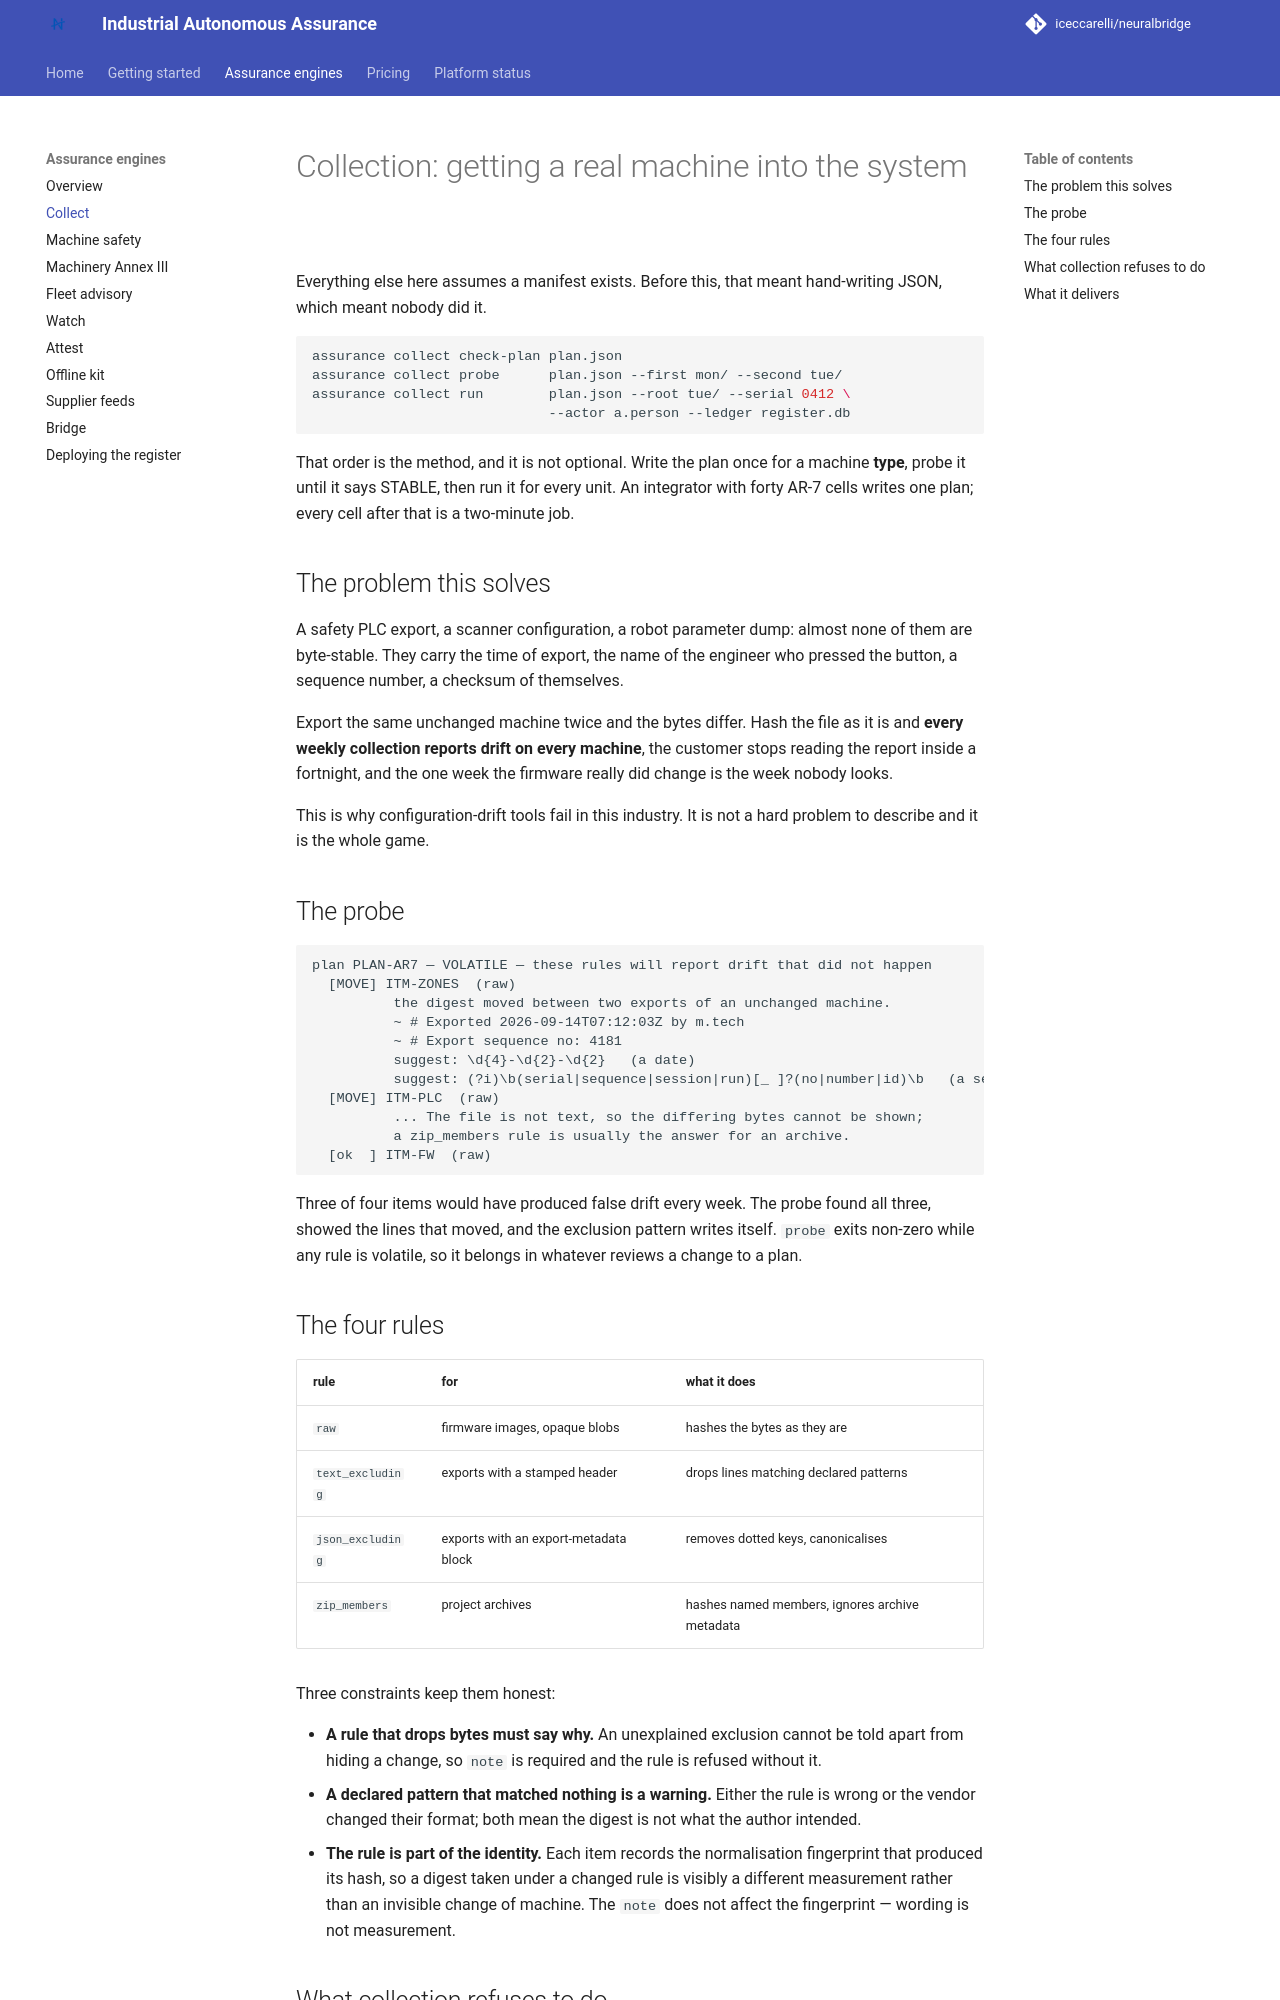

repository: iceccarelli/neuralbridge · page: assurance/collect/index.html · generator: mkdocs

# Collection: getting a real machine into the system

Everything else here assumes a manifest exists. Before this, that meant
hand-writing JSON, which meant nobody did it.

```bash
assurance collect check-plan plan.json
assurance collect probe      plan.json --first mon/ --second tue/
assurance collect run        plan.json --root tue/ --serial 0412 \
                             --actor a.person --ledger register.db
```

That order is the method, and it is not optional. Write the plan once for a
machine **type**, probe it until it says STABLE, then run it for every unit. An
integrator with forty AR-7 cells writes one plan; every cell after that is a
two-minute job.

## The problem this solves

A safety PLC export, a scanner configuration, a robot parameter dump: almost
none of them are byte-stable. They carry the time of export, the name of the
engineer who pressed the button, a sequence number, a checksum of themselves.

Export the same unchanged machine twice and the bytes differ. Hash the file as
it is and **every weekly collection reports drift on every machine**, the
customer stops reading the report inside a fortnight, and the one week the
firmware really did change is the week nobody looks.

This is why configuration-drift tools fail in this industry. It is not a hard
problem to describe and it is the whole game.

## The probe

```
plan PLAN-AR7 — VOLATILE — these rules will report drift that did not happen
  [MOVE] ITM-ZONES  (raw)
          the digest moved between two exports of an unchanged machine.
          ~ # Exported 2026-09-14T07:12:03Z by m.tech
          ~ # Export sequence no: 4181
          suggest: \d{4}-\d{2}-\d{2}   (a date)
          suggest: (?i)\b(serial|sequence|session|run)[_ ]?(no|number|id)\b   (a sequence number)
  [MOVE] ITM-PLC  (raw)
          ... The file is not text, so the differing bytes cannot be shown;
          a zip_members rule is usually the answer for an archive.
  [ok  ] ITM-FW  (raw)
```

Three of four items would have produced false drift every week. The probe found
all three, showed the lines that moved, and the exclusion pattern writes itself.
`probe` exits non-zero while any rule is volatile, so it belongs in whatever
reviews a change to a plan.

## The four rules

| rule | for | what it does |
|---|---|---|
| `raw` | firmware images, opaque blobs | hashes the bytes as they are |
| `text_excluding` | exports with a stamped header | drops lines matching declared patterns |
| `json_excluding` | exports with an export-metadata block | removes dotted keys, canonicalises |
| `zip_members` | project archives | hashes named members, ignores archive metadata |

Three constraints keep them honest:

- **A rule that drops bytes must say why.** An unexplained exclusion cannot be
  told apart from hiding a change, so `note` is required and the rule is refused
  without it.
- **A declared pattern that matched nothing is a warning.** Either the rule is
  wrong or the vendor changed their format; both mean the digest is not what the
  author intended.
- **The rule is part of the identity.** Each item records the normalisation
  fingerprint that produced its hash, so a digest taken under a changed rule is
  visibly a different measurement rather than an invisible change of machine.
  The `note` does not affect the fingerprint — wording is not measurement.
